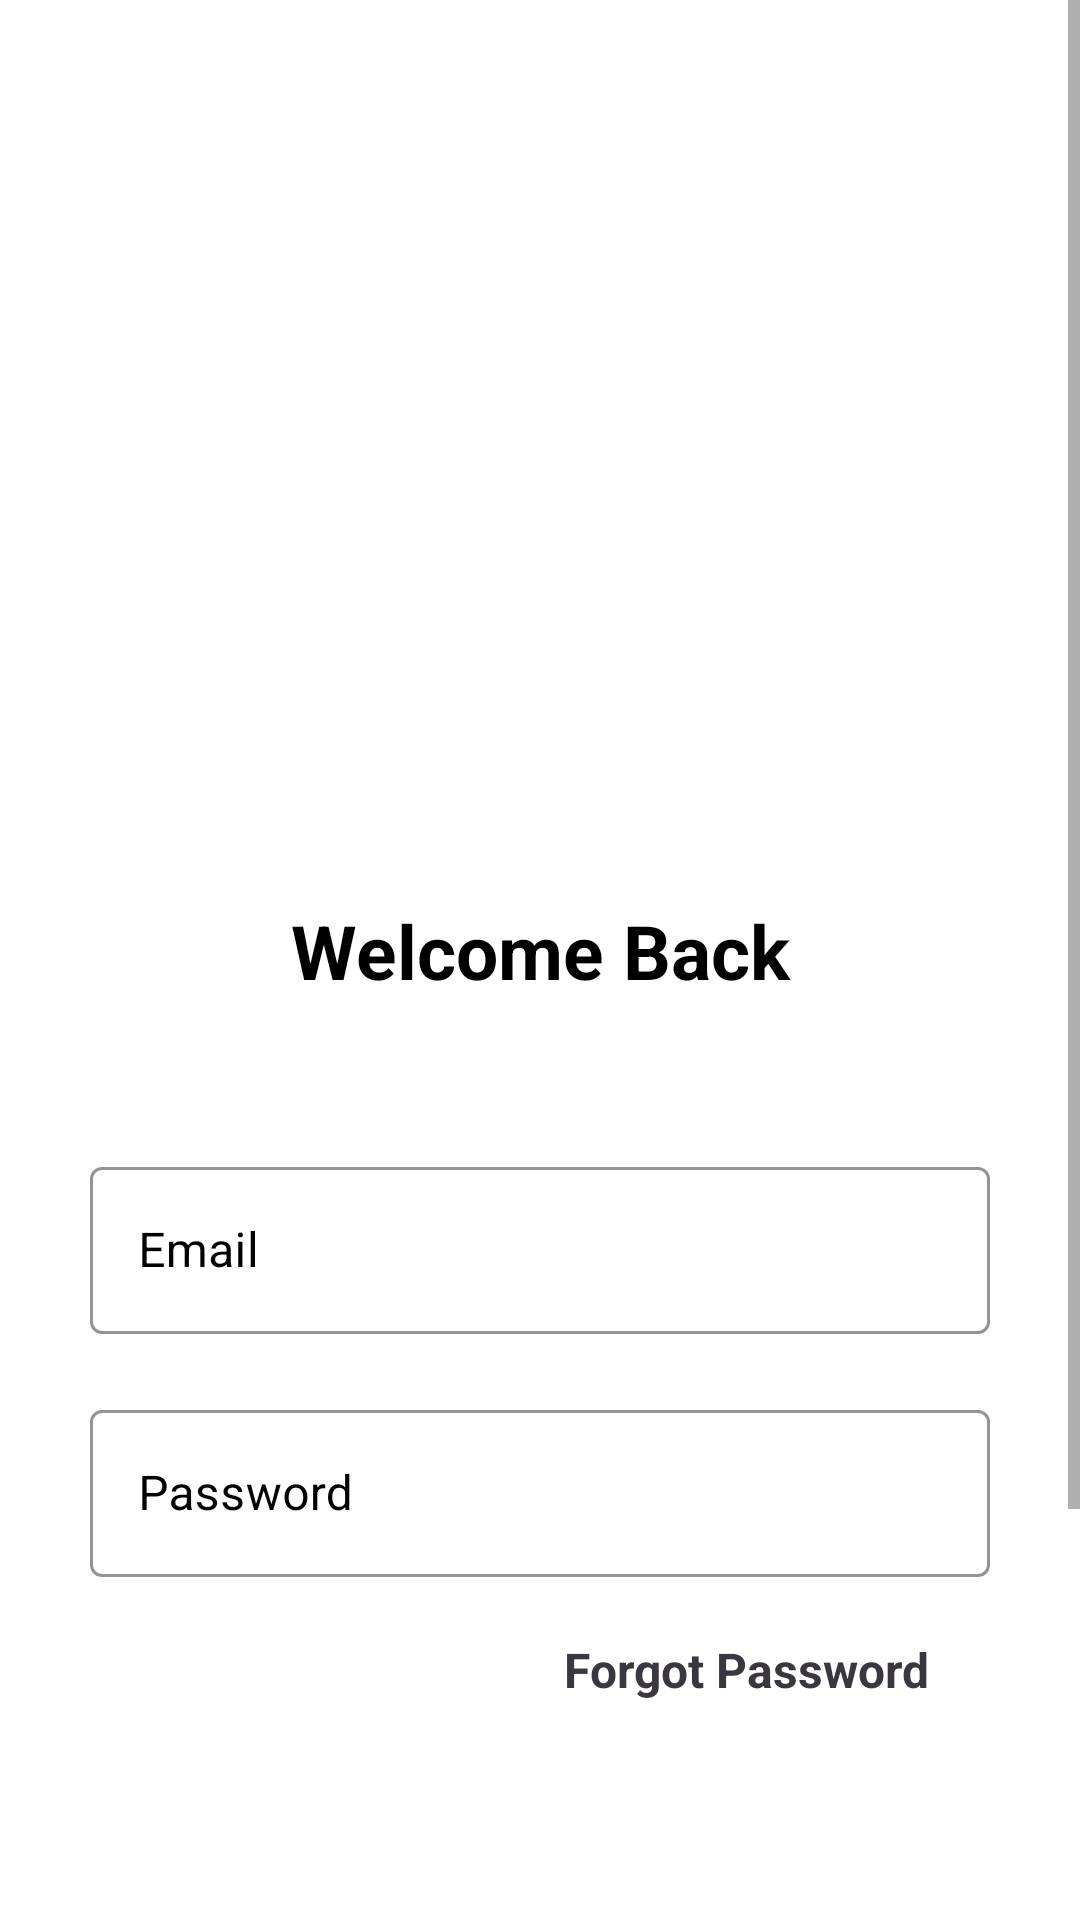

Here is an Android app screen rendered from its layout file. Give the layout XML and the strings, colors and styles it references.
<!-- AndroidManifest.xml: application theme Theme.CustomSplashScreenTheme -->
<!-- res/layout/fragment_login.xml -->
<?xml version="1.0" encoding="utf-8"?>
<ScrollView
        xmlns:android="http://schemas.android.com/apk/res/android"
        xmlns:tools="http://schemas.android.com/tools"
        xmlns:app="http://schemas.android.com/apk/res-auto"
        android:layout_width="match_parent"
        android:layout_height="match_parent"
        android:background="@color/white"
        tools:context=".view.LoginFragment"
>
    <androidx.constraintlayout.widget.ConstraintLayout
            android:layout_width="match_parent"
            android:layout_height="wrap_content"
    >

        <androidx.appcompat.widget.AppCompatImageView
                android:id="@+id/icon"
                android:layout_width="match_parent"
                android:layout_height="250dp"
                android:scaleType="fitXY"
                android:elevation="@dimen/cardview_default_elevation"
                android:adjustViewBounds="true"
                android:src="@drawable/pic1"
                app:layout_constraintStart_toStartOf="parent"
                app:layout_constraintEnd_toEndOf="parent"
                app:layout_constraintTop_toTopOf="parent"

        />


        <TextView
                android:id="@+id/welcome"
                android:layout_width="match_parent"
                android:layout_height="wrap_content"
                android:layout_marginTop="50dp"
                android:gravity="center"
                android:textStyle="bold"
                android:text="@string/welcome_back"
                android:textColor="@color/black"
                android:textSize="25sp"
                app:layout_constraintStart_toStartOf="parent"
                app:layout_constraintEnd_toEndOf="parent"
                app:layout_constraintTop_toBottomOf="@id/icon"/>

        <com.google.android.material.textfield.TextInputLayout
                android:id="@+id/emailLayout"
                android:layout_width="match_parent"
                android:layout_height="wrap_content"
                style="@style/Widget.MaterialComponents.TextInputLayout.OutlinedBox"
                android:layout_marginTop="50dp"
                app:boxStrokeColor="@color/black"
                android:layout_marginStart="30dp"
                android:layout_marginEnd="30dp"
                android:textColorHint="@color/black"
                android:hint="@string/login_email"
                app:layout_constraintTop_toBottomOf="@id/welcome"
                app:layout_constraintEnd_toEndOf="parent"
                app:layout_constraintStart_toStartOf="parent"
        >


            <com.google.android.material.textfield.TextInputEditText
                    android:id="@+id/etEmail"
                    android:layout_width="match_parent"
                    android:inputType="textEmailAddress"
                    android:layout_height="wrap_content"
                    app:hintEnabled="true"
                    android:textColor="@color/black"
                    android:textColorHint="@color/black"


            />
        </com.google.android.material.textfield.TextInputLayout>

        <com.google.android.material.textfield.TextInputLayout
                android:id="@+id/passwordLayout"
                android:layout_width="match_parent"
                style="@style/Widget.MaterialComponents.TextInputLayout.OutlinedBox"
                android:layout_height="wrap_content"
                android:hint="@string/password"
                android:textColorHint="@color/black"
                android:layout_marginTop="20dp"
                app:boxStrokeColor="@color/black"
                android:layout_marginStart="30dp"
                android:layout_marginEnd="30dp"
                app:layout_constraintTop_toBottomOf="@id/emailLayout"
                app:layout_constraintEnd_toEndOf="parent"
                app:layout_constraintStart_toStartOf="parent"
        >

            <com.google.android.material.textfield.TextInputEditText
                    android:id="@+id/etPassword"
                    android:layout_width="match_parent"
                    android:layout_height="wrap_content"
                    app:helperText="Username or Email"
                    android:textColorHint="@color/black"
                    android:textColor="@color/black"
                    android:autofillHints="Password"

            />
        </com.google.android.material.textfield.TextInputLayout>

        <TextView
                android:id="@+id/forgotPassword"
                android:layout_width="wrap_content"
                android:layout_height="wrap_content"
                android:text="@string/forgot_password"
                android:textColor="#3b3740"
                android:textSize="16sp"
                android:onClick="onClick"
                android:clickable="true"
                android:textStyle="bold"
                app:layout_constraintEnd_toEndOf="parent"
                app:layout_constraintTop_toBottomOf="@id/passwordLayout"
                android:layout_marginTop="20dp"
                android:layout_marginEnd="50dp" android:focusable="true"/>

        <Button
                android:id="@+id/buttonLogin"
                android:layout_width="match_parent"
                android:layout_height="wrap_content"
                android:background="@drawable/wlcm_buttons"
                android:text="@string/Log_in"
                android:textColor="@color/black"
                android:backgroundTint="@color/orange"
                android:elevation="@dimen/cardview_default_elevation"
                app:layout_constraintTop_toBottomOf="@id/forgotPassword"
                app:layout_constraintStart_toStartOf="parent"
                app:layout_constraintEnd_toEndOf="parent"
                android:layout_marginStart="50dp"
                android:layout_marginEnd="50dp"
                android:layout_marginTop="150dp"
                android:layout_marginBottom="50dp"
        />
        <TextView
                android:id="@+id/newtofrex"
                android:layout_width="wrap_content"
                android:layout_height="wrap_content"
                android:text="@string/new_user"
                android:textStyle="bold"
                android:textColor="@color/white"
                android:layout_marginTop="30dp"
                android:layout_marginBottom="30dp"
                android:layout_marginStart="100dp"
                app:layout_constraintTop_toBottomOf="@id/buttonLogin"
                app:layout_constraintStart_toStartOf="parent"
        />

        <TextView
                android:id="@+id/createAccount"
                android:layout_width="wrap_content"
                android:layout_height="wrap_content"
                android:text="@string/create_account_click"
                android:textStyle="bold"
                android:clickable="true"
                android:onClick="onClick"
                android:layout_marginStart="10dp"
                android:layout_marginBottom="30dp"
                android:textColor="#3b3740"
                app:layout_constraintStart_toEndOf="@id/newtofrex"
                app:layout_constraintTop_toBottomOf="@id/buttonLogin"
                android:layout_marginTop="30dp" android:focusable="true"/>


        <ProgressBar
                android:visibility="invisible"
                android:id="@+id/progress_bar"
                android:layout_width="wrap_content"
                android:layout_height="wrap_content"
                app:layout_constraintTop_toTopOf="parent"
                app:layout_constraintLeft_toLeftOf="parent"
                android:layout_marginLeft="150dp"
                android:layout_marginTop="370dp"
        />


    </androidx.constraintlayout.widget.ConstraintLayout>
</ScrollView>
<!-- resources referenced by this layout -->
<resources>
  <color name="black">#FF000000</color>
  <color name="orange">#f59042</color>
  <color name="white">#FFFFFFFF</color>
  <!-- drawable wlcm_buttons (drawable) -->
  <?xml version="1.0" encoding="utf-8"?>
  <shape xmlns:android="http://schemas.android.com/apk/res/android"
         android:shape="rectangle">
  
      <solid android:color="@color/yellow"/>
      <corners android:radius="20dp" />
      <padding android:left="10dp"
               android:bottom="10dp"
               android:top="10dp"
      />
  
  </shape>
  <string name="Log_in">Login</string>
  <string name="create_account_click">Create Account</string>
  <string name="forgot_password">Forgot Password</string>
  <string name="login_email">Email</string>
  <string name="new_user">New User</string>
  <string name="password">Password</string>
  <string name="welcome_back">Welcome Back</string>
  <style name="Theme.CustomSplashScreenTheme" parent="Theme.MaterialComponents.DayNight.NoActionBar" tools:ignore="ResourceCycle">
  
  
          <item name="background">@color/white</item>
          <item name="colorSecondary">@color/black</item>
          <item name="android:windowSplashScreenBackground" tools:targetApi="s">@color/white</item>
          <item name="android:windowSplashScreenAnimatedIcon" tools:ignore="NewApi">@drawable/palm</item>
          <item name="android:windowSplashScreenAnimationDuration" tools:targetApi="s">1000</item>
          <item name="postSplashScreenTheme">@style/Theme.EcleStay</item>
              
  
  
  
              
          <item name="colorPrimary">@color/purple_500</item>
          <item name="colorPrimaryVariant">@color/purple_700</item>
          <item name="colorOnPrimary">@color/white</item>
  
              <item name="colorSecondaryVariant">@color/teal_700</item>
              <item name="colorOnSecondary">@color/black</item>
              
              <item name="android:statusBarColor" tools:targetApi="l">?attr/colorPrimaryVariant</item>
  
      </style>
  <color name="yellow">#f5b942</color>
  <style name="Theme.EcleStay" parent="Theme.MaterialComponents.DayNight.NoActionBar">
          
  
  
  
          <item name="colorPrimary">@color/purple_500</item>
          <item name="colorPrimaryVariant">@color/purple_700</item>
          <item name="colorOnPrimary">@color/white</item>
          
          ç
          <item name="colorSecondaryVariant">@color/white</item>
          <item name="colorOnSecondary">@color/black</item>
          
          
      </style>
  <color name="purple_500">#FF6200EE</color>
  <color name="purple_700">#FF3700B3</color>
  <color name="teal_700">#FF018786</color>
</resources>
